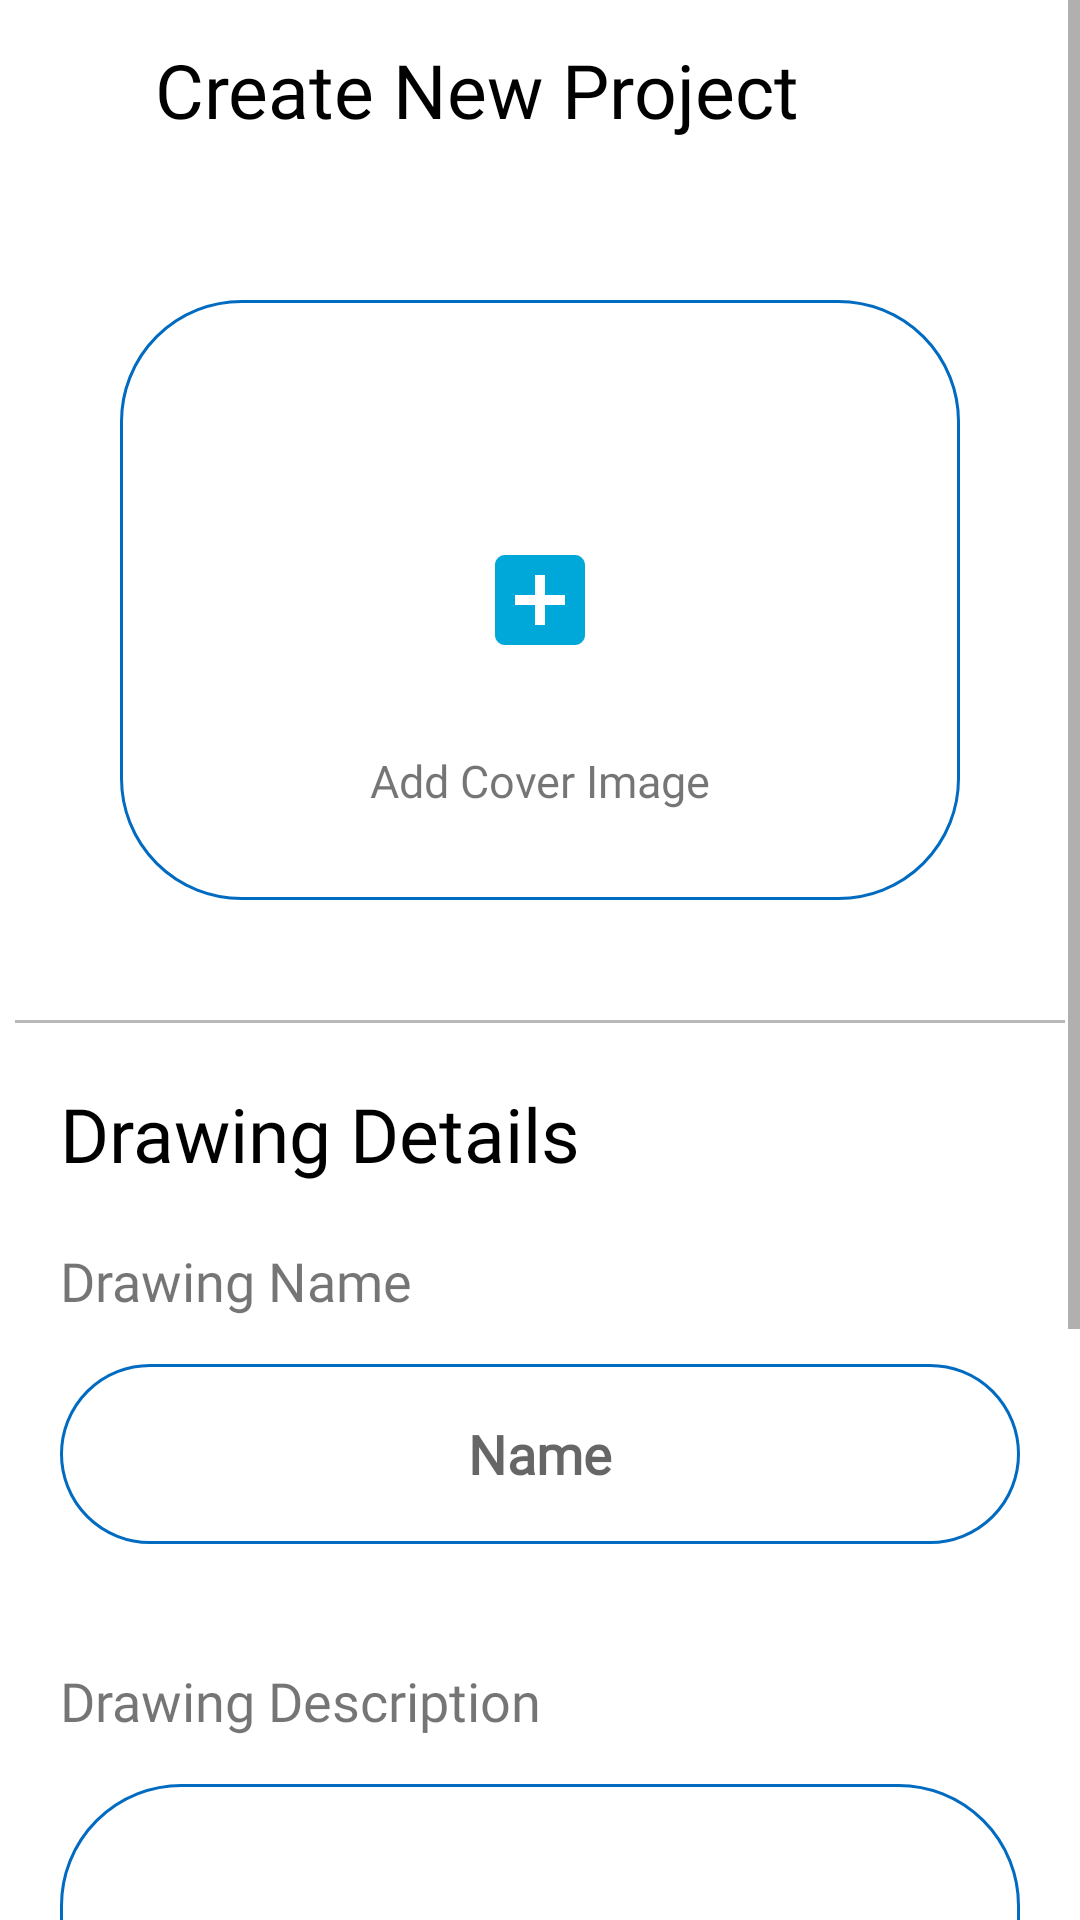

Reconstruct the res/layout file that produces this screen, plus the resources it refers to.
<!-- AndroidManifest.xml: application theme Theme.DODA -->
<!-- res/layout/activity_create_drawing.xml -->
<?xml version="1.0" encoding="utf-8"?>
<RelativeLayout xmlns:android="http://schemas.android.com/apk/res/android"
    xmlns:tools="http://schemas.android.com/tools"
    android:layout_width="match_parent"
    android:layout_height="match_parent"
    xmlns:app="http://schemas.android.com/apk/res-auto"
    tools:context=".CreateDrawing">

    <ScrollView
        android:layout_width="match_parent"
        android:layout_height="match_parent">
        <LinearLayout
            android:layout_width="match_parent"
            android:layout_height="match_parent"
            android:orientation="vertical">

            <LinearLayout
                android:layout_width="match_parent"
                android:layout_height="60dp"
                android:orientation="horizontal">

                <ImageView
                    android:layout_width="match_parent"
                    android:layout_height="match_parent"
                    android:layout_weight="6"
                    android:padding="18dp"
                    android:src="@drawable/back" />

                <TextView
                    android:layout_width="match_parent"
                    android:layout_height="match_parent"
                    android:layout_weight="1"
                    android:fontFamily="@font/poppins_semibold"
                    android:gravity="center_vertical"
                    android:text="Create New Project"
                    android:textColor="@color/black"
                    android:textSize="25sp" />

            </LinearLayout>

            <ImageView
                android:layout_width="match_parent"
                android:layout_height="200dp"
                android:src="@drawable/circular_blue_outline"
                android:id="@+id/cover_pic"
                android:visibility="gone"
                android:layout_margin="40dp"/>

            <RelativeLayout
                android:layout_width="match_parent"
                android:layout_height="200dp"
                android:id="@+id/img_parent"
                android:background="@drawable/circular_blue_outline"
                android:layout_margin="40dp">

                <ImageView
                    android:id="@+id/addimg_btn"
                    android:layout_width="40dp"
                    android:layout_height="40dp"
                    android:layout_centerInParent="true"
                    android:src="@drawable/add_plus" />

                <TextView
                    android:layout_width="match_parent"
                    android:layout_height="wrap_content"
                    android:layout_below="@id/addimg_btn"
                    android:layout_marginTop="30dp"
                    android:fontFamily="@font/poppins_semibold"
                    android:gravity="center"
                    android:text="Add Cover Image"
                    android:textSize="15sp" />


            </RelativeLayout>

            <View
                android:layout_width="350dp"
                android:layout_gravity="center"
                android:layout_height="1dp"
                android:background="#B8B8B8"
                />

            <TextView
                android:layout_width="match_parent"
                android:layout_height="wrap_content"
                android:layout_marginTop="20dp"
                android:fontFamily="@font/poppins_semibold"
                android:layout_marginLeft="20dp"
                android:gravity="center_vertical"
                android:text="Drawing Details"
                android:textColor="@color/black"
                android:textSize="25sp" />

            <LinearLayout
                android:layout_width="match_parent"
                android:layout_height="wrap_content"
                android:padding="20dp"
                android:orientation="vertical">

                <TextView
                    android:layout_width="match_parent"
                    android:layout_height="40dp"
                    android:text="Drawing Name"
                    android:textSize="18sp"
                    android:fontFamily="@font/poppins_semibold"/>

                <EditText
                    android:layout_width="match_parent"
                    android:layout_height="60dp"
                    android:hint="Name"
                    android:textSize="18sp"
                    android:gravity="center"
                    android:id="@+id/name_txt"
                    android:textStyle="bold"
                    android:fontFamily="@font/poppins_medium"
                    android:background="@drawable/circular_blue_outline"/>

            </LinearLayout>

            <LinearLayout
                android:layout_width="match_parent"
                android:layout_height="wrap_content"
                android:padding="20dp"
                android:orientation="vertical">

                <TextView
                    android:layout_width="match_parent"
                    android:layout_height="40dp"
                    android:text="Drawing Description"
                    android:textSize="18sp"
                    android:fontFamily="@font/poppins_semibold"/>

                <EditText
                    android:layout_width="match_parent"
                    android:layout_height="200dp"
                    android:hint="What is this drawing about?"
                    android:textStyle="bold"
                    android:textSize="18sp"
                    android:id="@+id/desc_txt"
                    android:gravity="center"
                    android:fontFamily="@font/poppins_medium"
                    android:background="@drawable/circular_blue_outline"/>

            </LinearLayout>






            <TextView
                android:layout_width="200dp"
                android:layout_height="40dp"
                android:layout_gravity="center"
                android:layout_marginBottom="40dp"
                android:text="Add Project"
                android:gravity="center"
                android:textColor="@color/white"
                android:id="@+id/add_btn"
                android:layout_marginTop="30dp"
                android:textSize="18sp"
                android:fontFamily="@font/poppins_semibold"
                android:background="@drawable/blue_solid_circular"/>


        </LinearLayout>

    </ScrollView>
</RelativeLayout>
<!-- resources referenced by this layout -->
<resources>
  <!-- drawable add_plus (drawable) -->
  <vector android:height="24dp" android:tint="#00A8D9"
      android:viewportHeight="24" android:viewportWidth="24"
      android:width="24dp" xmlns:android="http://schemas.android.com/apk/res/android">
      <path android:fillColor="@android:color/white" android:pathData="M19,3L5,3c-1.11,0 -2,0.9 -2,2v14c0,1.1 0.89,2 2,2h14c1.1,0 2,-0.9 2,-2L21,5c0,-1.1 -0.9,-2 -2,-2zM17,13h-4v4h-2v-4L7,13v-2h4L11,7h2v4h4v2z"/>
  </vector>
  <!-- drawable blue_solid_circular (drawable) -->
  <?xml version="1.0" encoding="utf-8"?>
  <shape xmlns:android="http://schemas.android.com/apk/res/android">
  
      <corners
          android:radius="40dp"
          />
  
      <solid
          android:color="#FFC107"/>
  
      <stroke
          android:width="1dp"
          android:color="#150019"
          />
  
  </shape>
  <!-- drawable circular_blue_outline (drawable) -->
  <?xml version="1.0" encoding="utf-8"?>
  <shape xmlns:android="http://schemas.android.com/apk/res/android">
  
      <corners
          android:radius="40dp"
          />
  
  
      <stroke
          android:width="1dp"
          android:color="#006BC0"
          />
  
  </shape>
  <style name="Theme.DODA" parent="Theme.MaterialComponents.DayNight.DarkActionBar">
          
          <item name="colorPrimary">@color/purple_500</item>
          <item name="colorPrimaryVariant">@color/purple_700</item>
          <item name="colorOnPrimary">@color/white</item>
          
          <item name="colorSecondary">@color/teal_200</item>
          <item name="colorSecondaryVariant">@color/teal_700</item>
          <item name="colorOnSecondary">@color/black</item>
          
          <item name="android:statusBarColor" tools:targetApi="l">?attr/colorPrimaryVariant</item>
          
      </style>
  <!-- not gathered from this repository: default colours our renderer supplied (Android Studio template values) -->
  <color name="purple_500">#FF6200EE</color>
  <color name="purple_700">#FF3700B3</color>
  <color name="teal_200">#FF03DAC5</color>
  <color name="teal_700">#FF018786</color>
  <color name="black">#FF000000</color>
  <color name="white">#FFFFFFFF</color>
</resources>
